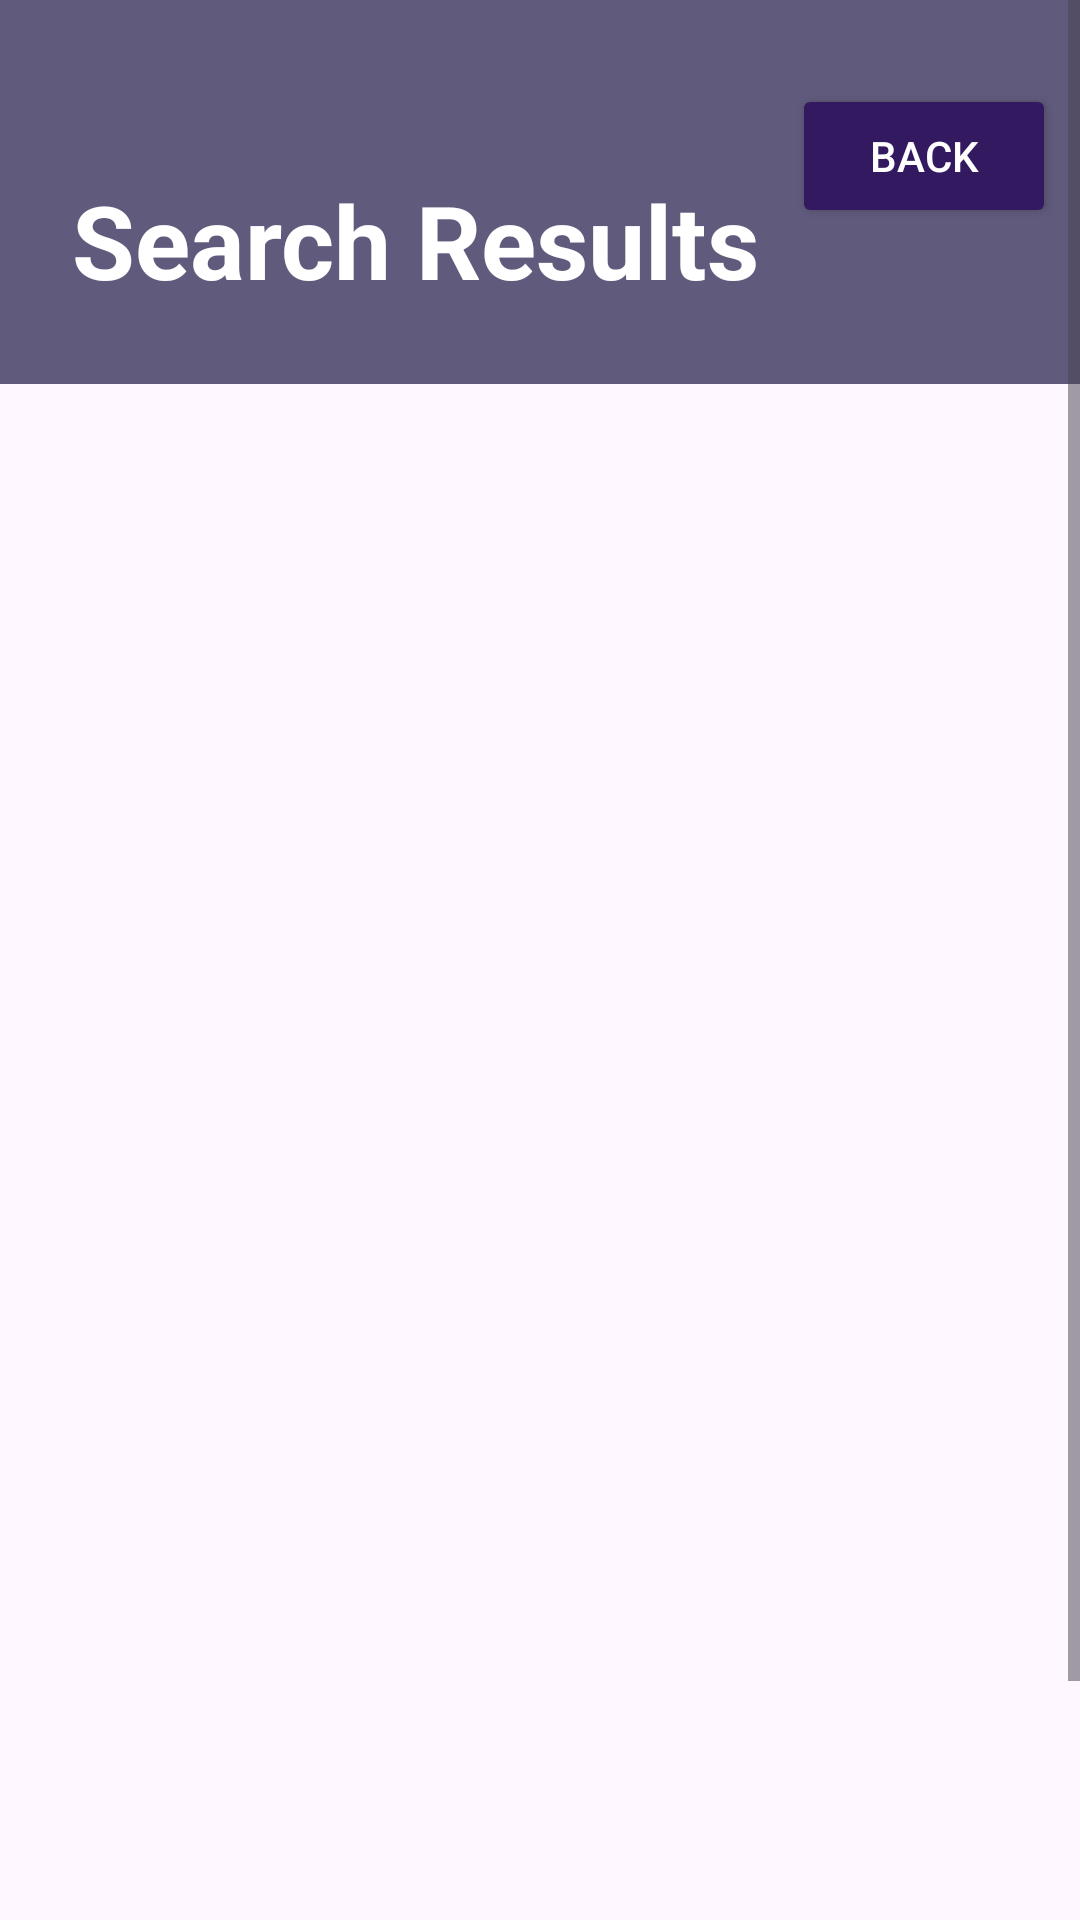

Produce the Android XML layout that renders to this screen, including the resource entries it uses.
<!-- AndroidManifest.xml: application theme Theme.MogBnB -->
<!-- res/layout/fragment_search_results.xml -->
<FrameLayout xmlns:android="http://schemas.android.com/apk/res/android"
    xmlns:app="http://schemas.android.com/apk/res-auto"
    xmlns:tools="http://schemas.android.com/tools"
    android:layout_width="match_parent"
    android:layout_height="match_parent"
    tools:context="com.example.view.fragments.SearchResultsFragment">

    

    <ScrollView
        android:layout_width="match_parent"
        android:layout_height="match_parent" >

        <androidx.constraintlayout.widget.ConstraintLayout
            android:layout_width="match_parent"
            android:layout_height="wrap_content">

            <FrameLayout
                android:id="@+id/frameLayout31"
                android:layout_width="match_parent"
                android:layout_height="128dp"
                android:layout_marginBottom="603dp"
                android:background="@color/material_dynamic_tertiary40"
                app:layout_constraintBottom_toBottomOf="parent"
                app:layout_constraintEnd_toEndOf="parent"
                app:layout_constraintStart_toStartOf="parent"
                app:layout_constraintTop_toTopOf="parent">

            </FrameLayout>

            <TextView
                android:id="@+id/textView2"
                android:layout_width="wrap_content"
                android:layout_height="wrap_content"
                android:layout_marginStart="24dp"
                android:layout_marginTop="32dp"
                android:text="Search Results"
                android:textAppearance="@style/TextAppearance.AppCompat.Body1"
                android:textColor="#FFFFFF"
                android:textSize="34sp"
                android:textStyle="bold"
                app:layout_constraintBottom_toBottomOf="@+id/frameLayout31"
                app:layout_constraintStart_toStartOf="@+id/frameLayout31"
                app:layout_constraintTop_toTopOf="@+id/frameLayout31" />

            <androidx.recyclerview.widget.RecyclerView
                android:id="@+id/rvSearchResults"
                android:layout_width="0dp"
                android:layout_height="0dp"
                app:layout_constraintBottom_toBottomOf="parent"
                app:layout_constraintEnd_toEndOf="parent"
                app:layout_constraintHorizontal_bias="0.0"
                app:layout_constraintStart_toStartOf="parent"
                app:layout_constraintTop_toBottomOf="@+id/frameLayout31"
                app:layout_constraintVertical_bias="1.0" />

            <Button
                android:id="@+id/btnSearchResultsReturn"
                android:layout_width="wrap_content"
                android:layout_height="wrap_content"
                android:layout_marginTop="8dp"
                android:layout_marginEnd="8dp"
                android:layout_marginBottom="32dp"
                android:backgroundTint="#331A60"
                android:text="Back"
                android:textColor="@color/white"
                app:icon="@android:drawable/ic_menu_revert"
                app:iconTint="@color/white"
                app:layout_constraintBottom_toBottomOf="@+id/frameLayout31"
                app:layout_constraintEnd_toEndOf="parent"
                app:layout_constraintTop_toTopOf="parent" />

        </androidx.constraintlayout.widget.ConstraintLayout>
    </ScrollView>

</FrameLayout>
<!-- resources referenced by this layout -->
<resources>
  <color name="white">#FFFFFFFF</color>
  <style name="Theme.MogBnB" parent="Base.Theme.MogBnB" />
  <style name="Base.Theme.MogBnB" parent="Theme.Material3.DayNight.NoActionBar">
          
          
      </style>
</resources>
